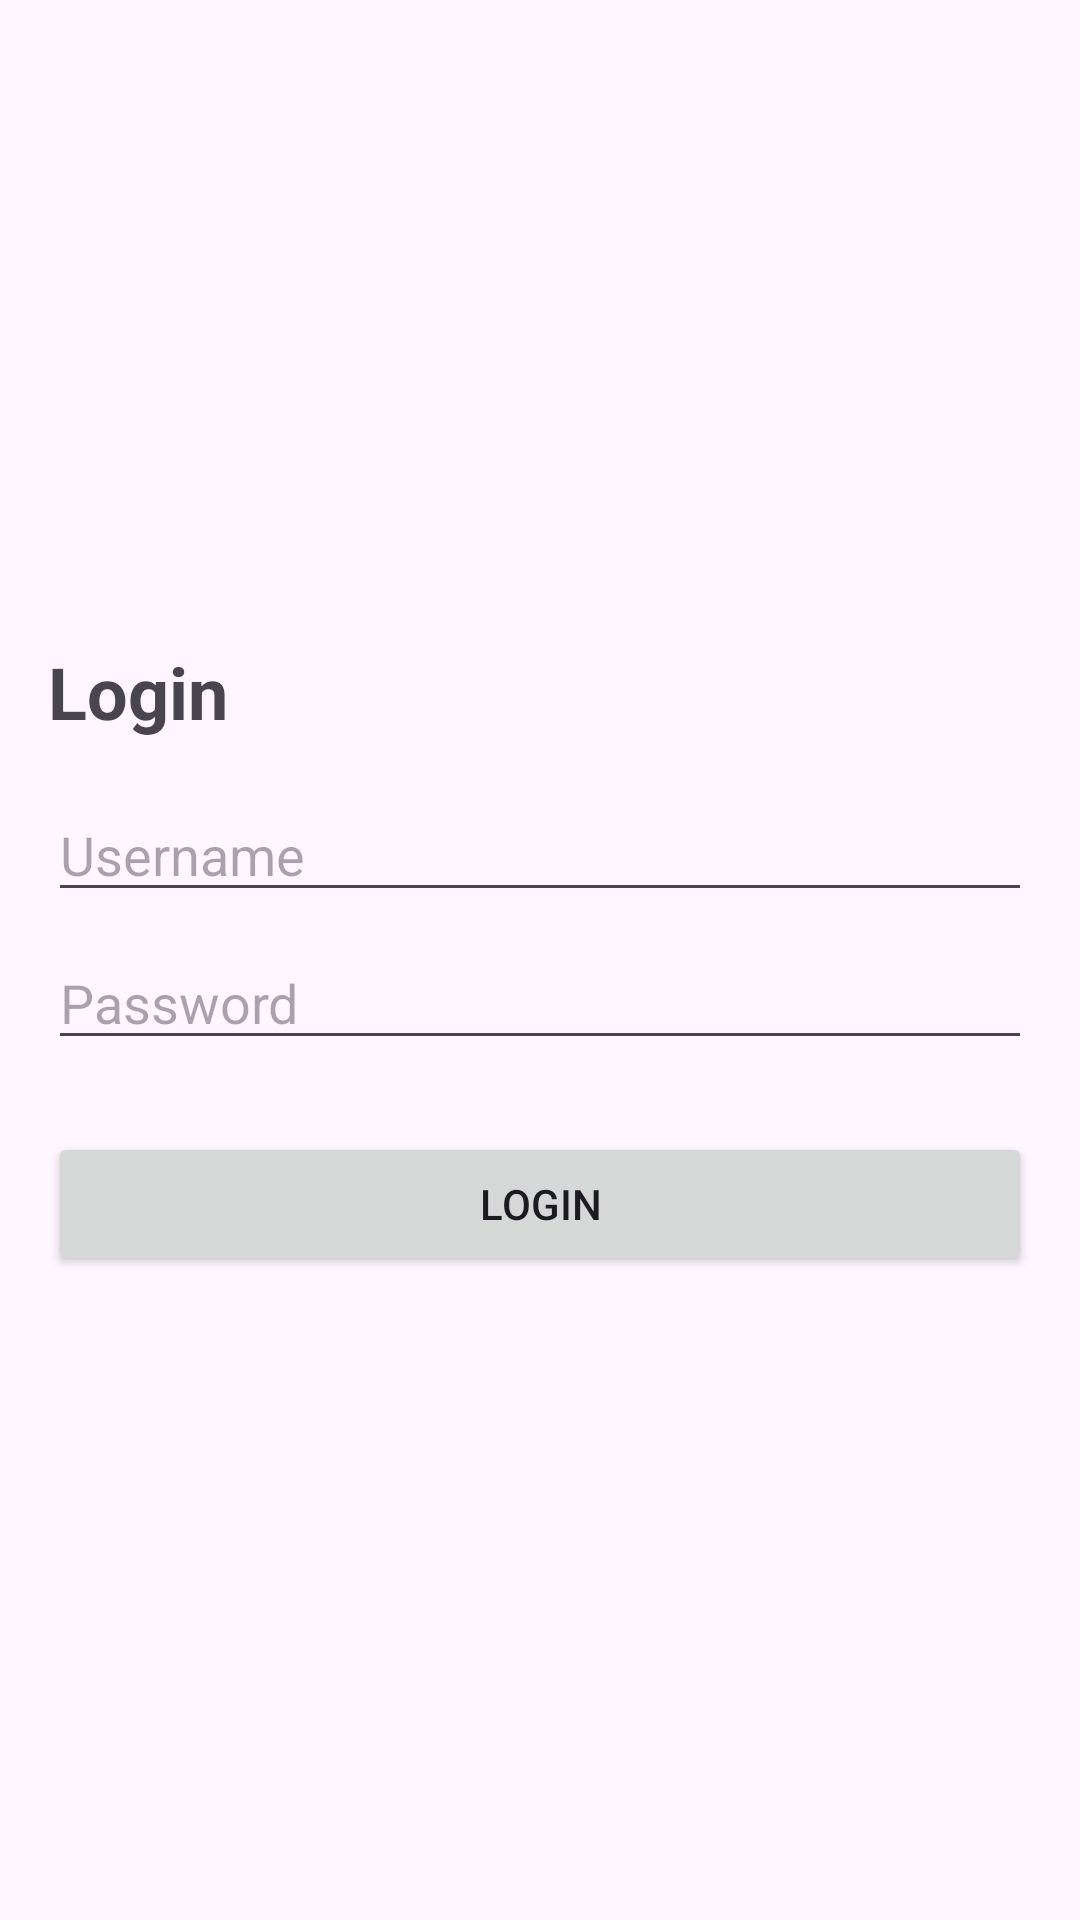

Here is an Android app screen rendered from its layout file. Give the layout XML and the strings, colors and styles it references.
<!-- AndroidManifest.xml: application theme Theme.DigitalCafe -->
<!-- res/layout/activity_login.xml -->
<?xml version="1.0" encoding="utf-8"?>
<LinearLayout xmlns:android="http://schemas.android.com/apk/res/android"
    xmlns:tools="http://schemas.android.com/tools"
    android:layout_width="match_parent"
    android:layout_height="match_parent"
    android:orientation="vertical"
    android:padding="16dp"
    android:gravity="center_vertical"
    tools:context=".LoginActivity">

    <TextView
        android:layout_width="wrap_content"
        android:layout_height="wrap_content"
        android:text="@string/login"
        android:textSize="24sp"
        android:textStyle="bold"
        android:layout_marginBottom="16dp"/>

    <EditText
        android:id="@+id/edit_username"
        android:layout_width="match_parent"
        android:layout_height="wrap_content"
        android:hint="@string/username"
        android:inputType="text"/>

    <EditText
        android:id="@+id/edit_password"
        android:layout_width="match_parent"
        android:layout_height="wrap_content"
        android:hint="@string/password"
        android:inputType="textPassword"
        android:layout_marginTop="8dp"/>

    <Button
        android:id="@+id/button_submit_login"
        android:layout_width="match_parent"
        android:layout_height="wrap_content"
        android:text="@string/login"
        android:layout_marginTop="24dp"/>

</LinearLayout>
<!-- resources referenced by this layout -->
<resources>
  <string name="login">Login</string>
  <string name="password">Password</string>
  <string name="username">Username</string>
  <style name="Theme.DigitalCafe" parent="Base.Theme.DigitalCafe" />
  <style name="Base.Theme.DigitalCafe" parent="Theme.Material3.DayNight.NoActionBar">
          
          
      </style>
</resources>
